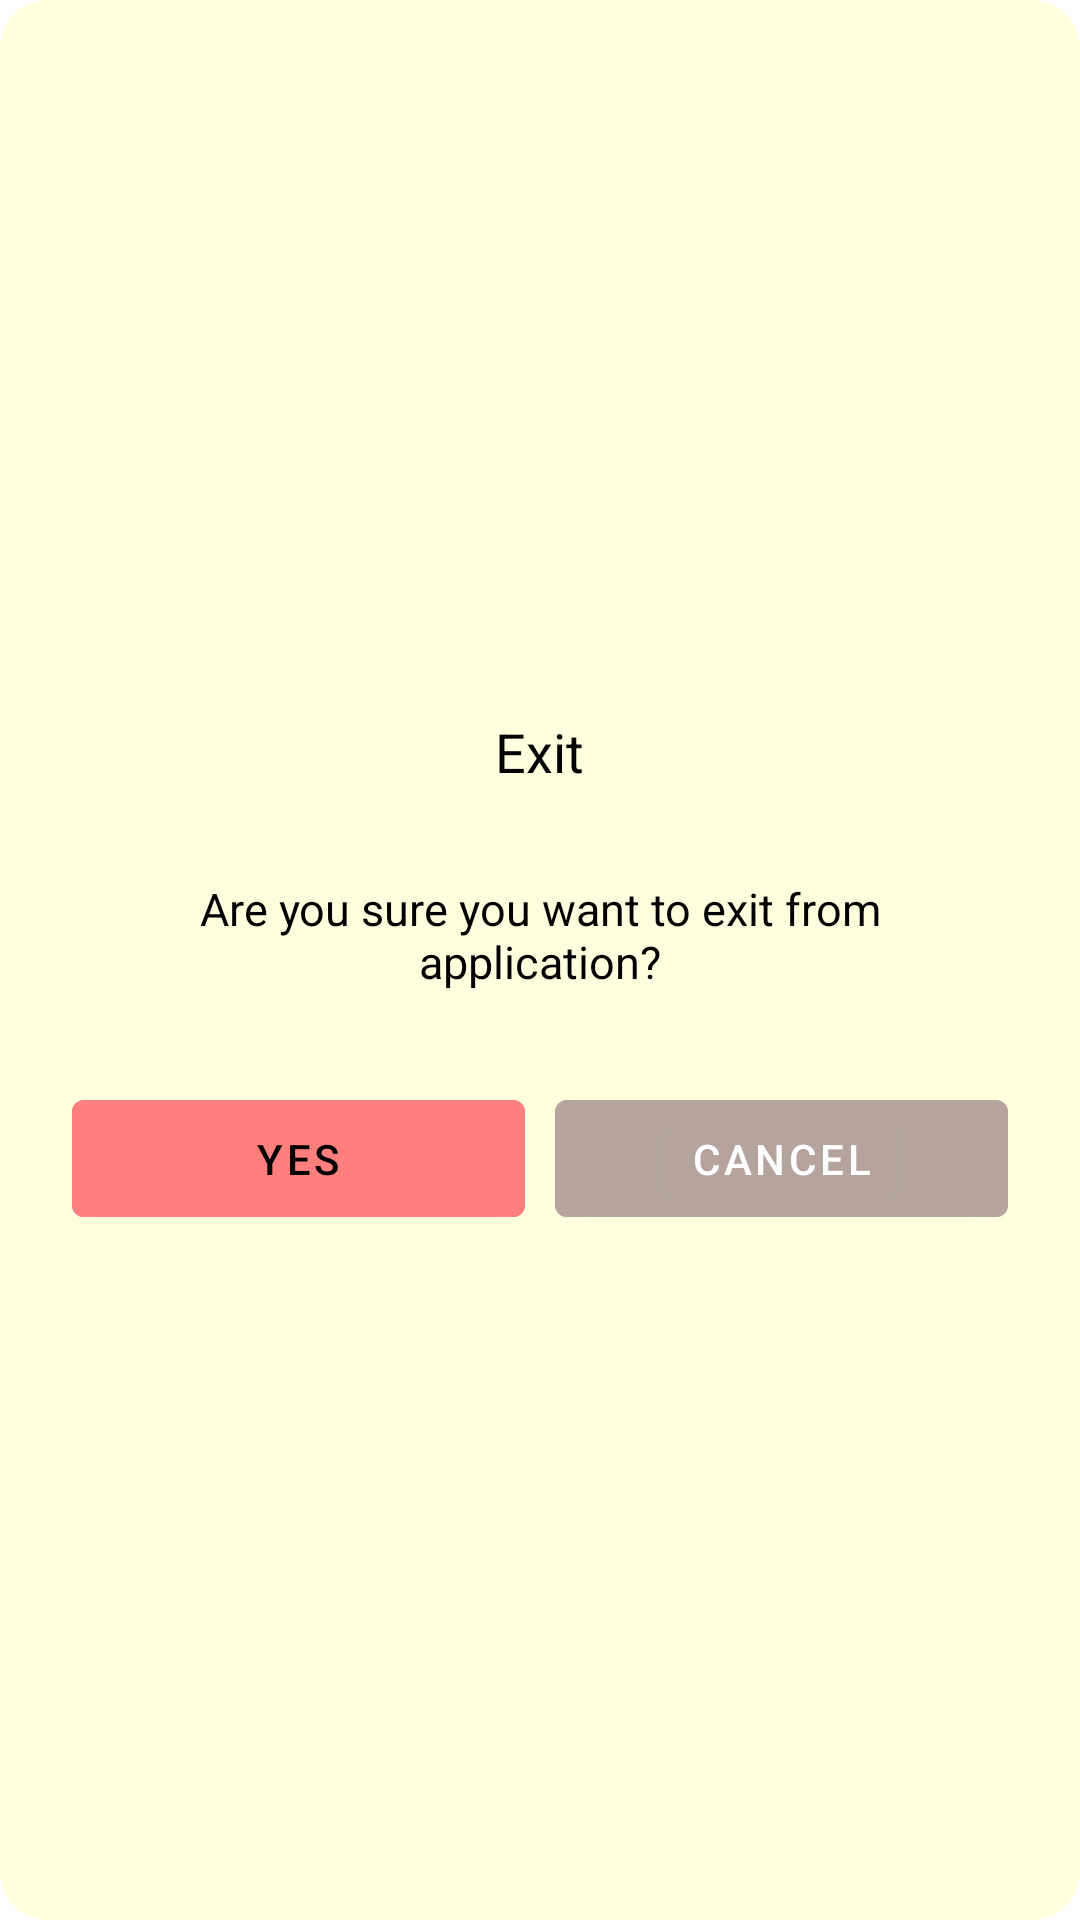

The Android layout XML behind this screen, and the referenced resources:
<!-- AndroidManifest.xml: application theme Theme.CenterPunch -->
<!-- res/layout/custom_exit_alert.xml -->
<LinearLayout xmlns:android="http://schemas.android.com/apk/res/android"
    android:layout_width="wrap_content"
    android:layout_height="wrap_content"
    android:orientation="vertical"
    android:padding="24dp"
    android:background="@drawable/custom_dialog_bg"
    android:gravity="center"
    android:backgroundTint="@color/lite_yellow"
    android:layout_gravity="center">

    <TextView
        android:id="@+id/tvDialogTitle"
        android:layout_width="wrap_content"
        android:layout_height="wrap_content"
        android:text="Exit"
        android:textSize="18sp"
        android:padding="10dp"
        android:textColor="@color/black"
        android:layout_marginBottom="10dp" />

    <TextView
        android:id="@+id/tvDialogMessage"
        android:layout_width="wrap_content"
        android:layout_height="wrap_content"
        android:text="Are you sure you want to exit from application?"
        android:textColor="@color/black"
        android:textSize="15sp"
        android:gravity="center"
        android:padding="10dp"
        android:layout_marginBottom="20dp" />

    <LinearLayout
        android:layout_width="match_parent"
        android:layout_height="wrap_content"
        android:orientation="horizontal"
        android:gravity="center">

        <Button
            android:id="@+id/btnYes"
            android:layout_width="0dp"
            android:layout_height="wrap_content"
            android:layout_weight="1"
            android:text="Yes"
            android:padding="10dp"
            android:textColor="@color/black"
            android:backgroundTint="@color/lite_red"
            android:elevation="4dp" />

        <View
            android:layout_width="10dp"
            android:layout_height="0dp" />

        <Button
            android:id="@+id/btnCancel"
            android:layout_width="0dp"
            android:layout_height="wrap_content"
            android:layout_weight="1"
            android:text="Cancel"
            android:padding="10dp"
            android:textColor="@color/white"
            android:backgroundTint="@color/gray"
            android:elevation="4dp" />
    </LinearLayout>
</LinearLayout>
<!-- resources referenced by this layout -->
<resources>
  <color name="black">#FF000000</color>
  <color name="gray">#DFB5A49E</color>
  <color name="lite_red">#FF7F7F</color>
  <color name="lite_yellow">#FFFFE0</color>
  <color name="white">#FFFFFFFF</color>
  <!-- drawable custom_dialog_bg (drawable) -->
  <shape xmlns:android="http://schemas.android.com/apk/res/android">
      <solid android:color="@android:color/white" />
      <corners android:radius="16dp" />
      <padding android:left="16dp" android:top="16dp"
          android:right="16dp" android:bottom="16dp" />
  </shape>
  <style name="Theme.CenterPunch" parent="Theme.MaterialComponents.DayNight.DarkActionBar">
          
          <item name="colorPrimary">@color/purple_500</item>
          <item name="colorPrimaryVariant">@color/purple_700</item>
          <item name="colorOnPrimary">@color/white</item>
          
          <item name="colorSecondary">@color/teal_200</item>
          <item name="colorSecondaryVariant">@color/teal_700</item>
          <item name="colorOnSecondary">@color/white</item>
          
          <item name="android:statusBarColor" tools:targetApi="l">?attr/colorPrimaryVariant</item>
          
      </style>
  <color name="purple_500">#FF6200EE</color>
  <color name="purple_700">#FF3700B3</color>
  <color name="teal_200">#FF03DAC5</color>
  <color name="teal_700">#FF018786</color>
</resources>
